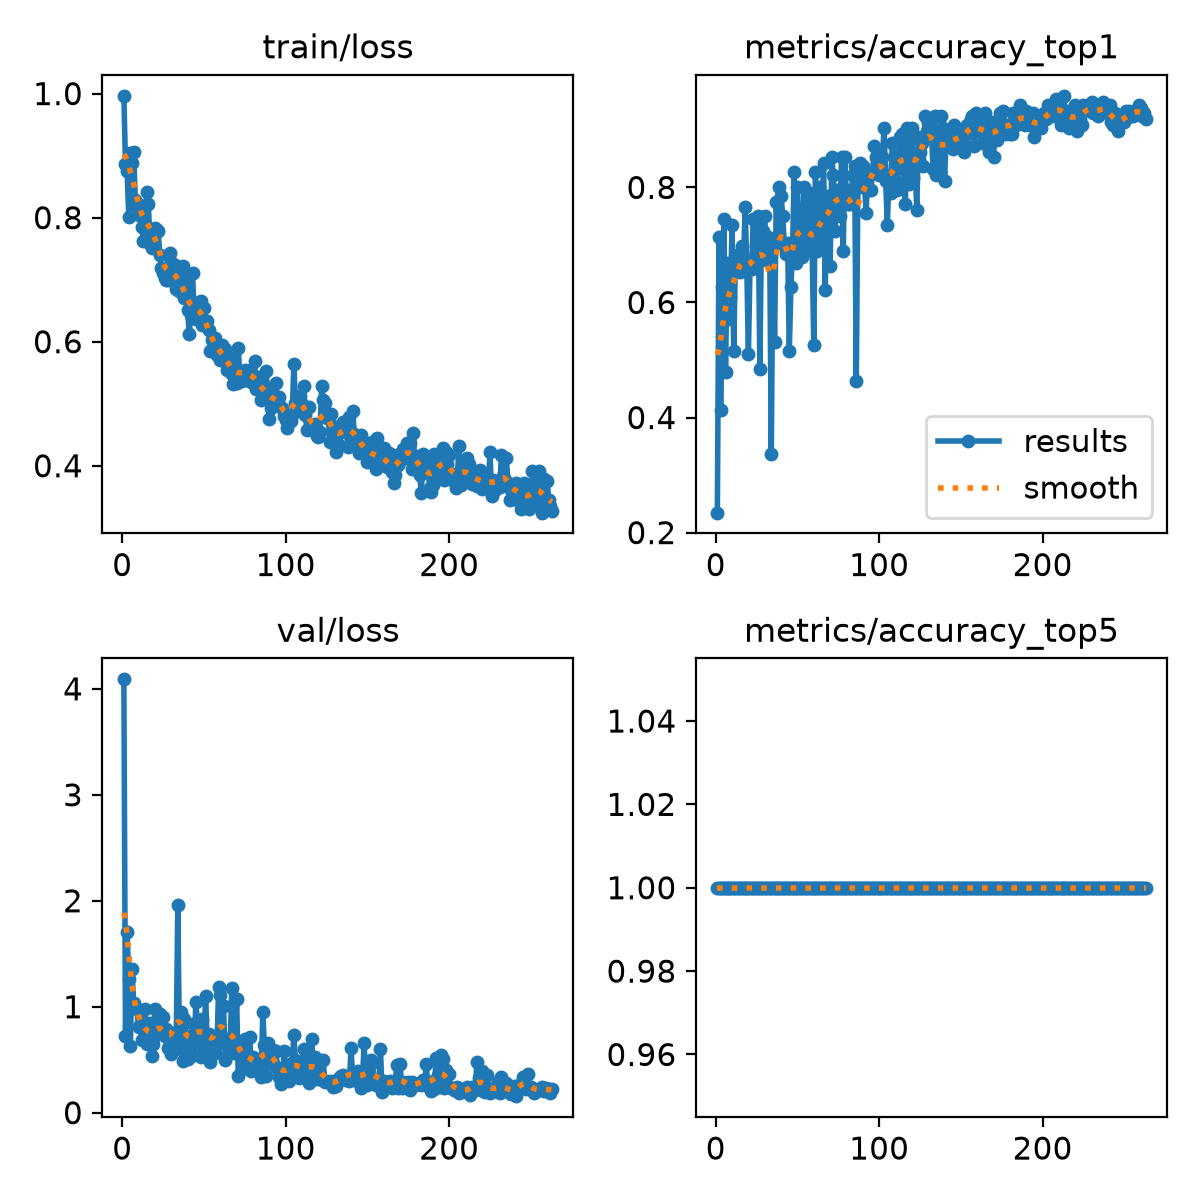

Data behind this chart, as committed beside it:
epoch, time, train/loss, metrics/accuracy_top1, metrics/accuracy_top5, val/loss, lr/pg0, lr/pg1, lr/pg2
1, 4.203, 0.9964, 0.2347, 1, 4.09, 0.003267, 0.003267, 0.0706
2, 6.123, 0.8861, 0.7143, 1, 0.723, 0.006578, 0.006578, 0.04058
3, 8, 0.8754, 0.4133, 1, 1.701, 0.009868, 0.009868, 0.01053
4, 9.784, 0.8018, 0.6276, 1, 1.26, 0.009901, 0.009901, 0.009901
5, 11.58, 0.9034, 0.7449, 1, 0.6268, 0.009868, 0.009868, 0.009868
6, 13.37, 0.8884, 0.4796, 1, 1.353, 0.009835, 0.009835, 0.009835
7, 15.22, 0.9057, 0.6684, 1, 1.034, 0.009802, 0.009802, 0.009802
8, 17.03, 0.8277, 0.5714, 1, 1, 0.009769, 0.009769, 0.009769
9, 18.8, 0.8187, 0.6071, 1, 0.9818, 0.009736, 0.009736, 0.009736
10, 20.65, 0.8035, 0.7347, 1, 0.81, 0.009703, 0.009703, 0.009703
11, 22.46, 0.8202, 0.5153, 1, 0.8313, 0.00967, 0.00967, 0.00967
12, 24.32, 0.7845, 0.6684, 1, 0.6856, 0.009637, 0.009637, 0.009637
13, 26.13, 0.7619, 0.6582, 1, 0.8519, 0.009604, 0.009604, 0.009604
14, 27.96, 0.7814, 0.6837, 1, 0.9816, 0.009571, 0.009571, 0.009571
15, 29.8, 0.8419, 0.6531, 1, 0.6462, 0.009538, 0.009538, 0.009538
16, 31.6, 0.8214, 0.699, 1, 0.7358, 0.009505, 0.009505, 0.009505
17, 33.39, 0.758, 0.6684, 1, 0.8473, 0.009472, 0.009472, 0.009472
18, 35.17, 0.7515, 0.7653, 1, 0.5338, 0.009439, 0.009439, 0.009439
19, 36.99, 0.7633, 0.6633, 1, 0.6494, 0.009406, 0.009406, 0.009406
20, 38.83, 0.784, 0.5102, 1, 0.9757, 0.009373, 0.009373, 0.009373
21, 40.61, 0.7795, 0.6684, 1, 0.7759, 0.00934, 0.00934, 0.00934
22, 42.45, 0.7783, 0.6582, 1, 0.7441, 0.009307, 0.009307, 0.009307
23, 44.31, 0.7391, 0.7449, 1, 0.9322, 0.009274, 0.009274, 0.009274
24, 46.08, 0.7188, 0.6786, 1, 0.7747, 0.009241, 0.009241, 0.009241
25, 47.86, 0.7101, 0.7194, 1, 0.9035, 0.009208, 0.009208, 0.009208
26, 49.67, 0.7022, 0.75, 1, 0.7284, 0.009175, 0.009175, 0.009175
27, 51.49, 0.6996, 0.4847, 1, 0.7943, 0.009142, 0.009142, 0.009142
28, 53.32, 0.6989, 0.7296, 1, 0.6101, 0.009109, 0.009109, 0.009109
29, 55.19, 0.7431, 0.7245, 1, 0.6612, 0.009076, 0.009076, 0.009076
30, 57.02, 0.7293, 0.75, 1, 0.5542, 0.009043, 0.009043, 0.009043
31, 58.84, 0.7004, 0.6735, 1, 0.7546, 0.00901, 0.00901, 0.00901
32, 60.66, 0.7231, 0.7143, 1, 0.6457, 0.008977, 0.008977, 0.008977
33, 62.47, 0.6855, 0.7092, 1, 0.6018, 0.008944, 0.008944, 0.008944
34, 64.3, 0.7078, 0.3367, 1, 1.957, 0.008911, 0.008911, 0.008911
35, 66.13, 0.6811, 0.7041, 1, 0.664, 0.008878, 0.008878, 0.008878
36, 67.93, 0.7057, 0.5306, 1, 0.951, 0.008845, 0.008845, 0.008845
37, 69.74, 0.7223, 0.7755, 1, 0.4906, 0.008812, 0.008812, 0.008812
38, 71.59, 0.6703, 0.7143, 1, 0.8863, 0.008779, 0.008779, 0.008779
39, 73.4, 0.6934, 0.801, 1, 0.7195, 0.008746, 0.008746, 0.008746
40, 75.24, 0.6504, 0.7857, 1, 0.5098, 0.008713, 0.008713, 0.008713
41, 77.07, 0.6125, 0.75, 1, 0.6648, 0.00868, 0.00868, 0.00868
42, 78.92, 0.6437, 0.699, 1, 0.6658, 0.008647, 0.008647, 0.008647
43, 80.75, 0.7105, 0.6837, 1, 0.8385, 0.008614, 0.008614, 0.008614
44, 82.59, 0.6491, 0.7041, 1, 0.5478, 0.008581, 0.008581, 0.008581
45, 84.45, 0.636, 0.5153, 1, 1.046, 0.008548, 0.008548, 0.008548
46, 86.33, 0.6487, 0.6276, 1, 0.857, 0.008515, 0.008515, 0.008515
47, 88.15, 0.6633, 0.6888, 1, 0.7209, 0.008482, 0.008482, 0.008482
48, 89.97, 0.666, 0.8265, 1, 0.5293, 0.008449, 0.008449, 0.008449
49, 91.82, 0.6262, 0.6684, 1, 0.8816, 0.008416, 0.008416, 0.008416
50, 93.68, 0.6541, 0.801, 1, 0.6266, 0.008383, 0.008383, 0.008383
51, 95.52, 0.6327, 0.7194, 1, 1.103, 0.00835, 0.00835, 0.00835
52, 97.36, 0.6328, 0.6888, 1, 0.6838, 0.008317, 0.008317, 0.008317
53, 99.19, 0.6183, 0.6786, 1, 0.7463, 0.008284, 0.008284, 0.008284
54, 101, 0.5851, 0.801, 1, 0.4747, 0.008251, 0.008251, 0.008251
55, 102.9, 0.6028, 0.6888, 1, 0.5991, 0.008218, 0.008218, 0.008218
56, 104.7, 0.6063, 0.699, 1, 0.7104, 0.008185, 0.008185, 0.008185
57, 106.5, 0.6052, 0.7908, 1, 0.5671, 0.008152, 0.008152, 0.008152
58, 108.4, 0.5781, 0.7653, 1, 0.6468, 0.008119, 0.008119, 0.008119
59, 110.2, 0.5848, 0.6939, 1, 1.186, 0.008086, 0.008086, 0.008086
60, 112, 0.5711, 0.5255, 1, 1.11, 0.008053, 0.008053, 0.008053
... 203 more rows
